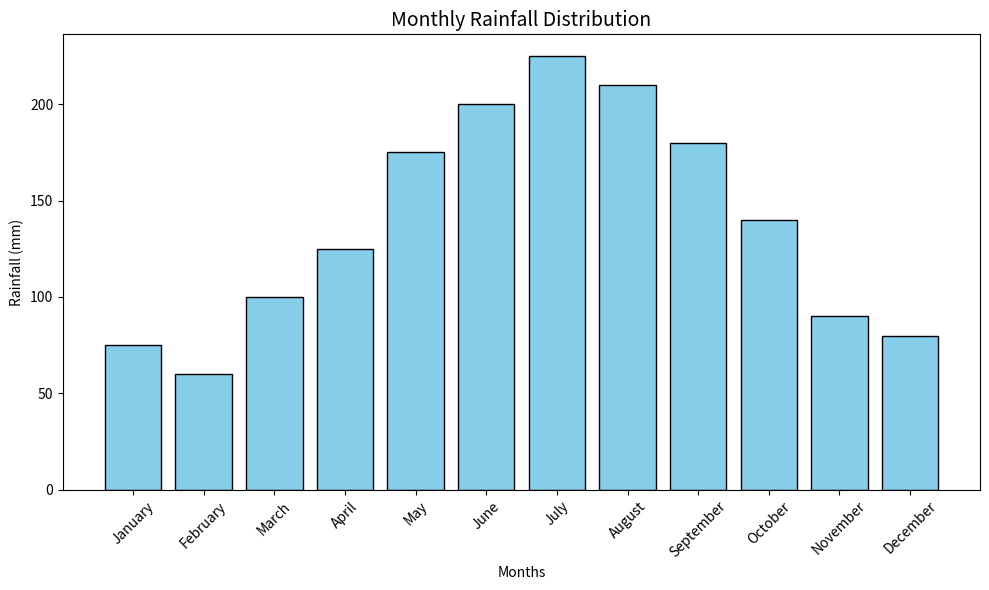

Write Python code to recreate this figure.
import matplotlib.pyplot as plt

# Data
months = [
    "January", "February", "March", "April", "May", "June",
    "July", "August", "September", "October", "November", "December"
]
rainfall = [75, 60, 100, 125, 175, 200, 225, 210, 180, 140, 90, 80]

# Plotting
plt.figure(figsize=(10, 6))  # Set figure size
plt.bar(months, rainfall, color="skyblue", edgecolor="black")

# Adding labels and title
plt.xlabel("Months")
plt.ylabel("Rainfall (mm)")
plt.title("Monthly Rainfall Distribution", fontsize=14)
plt.xticks(rotation=45)  # Rotate x-axis labels for better readability
plt.tight_layout()  # Adjust layout for better fit

# Show the plot
plt.show()
